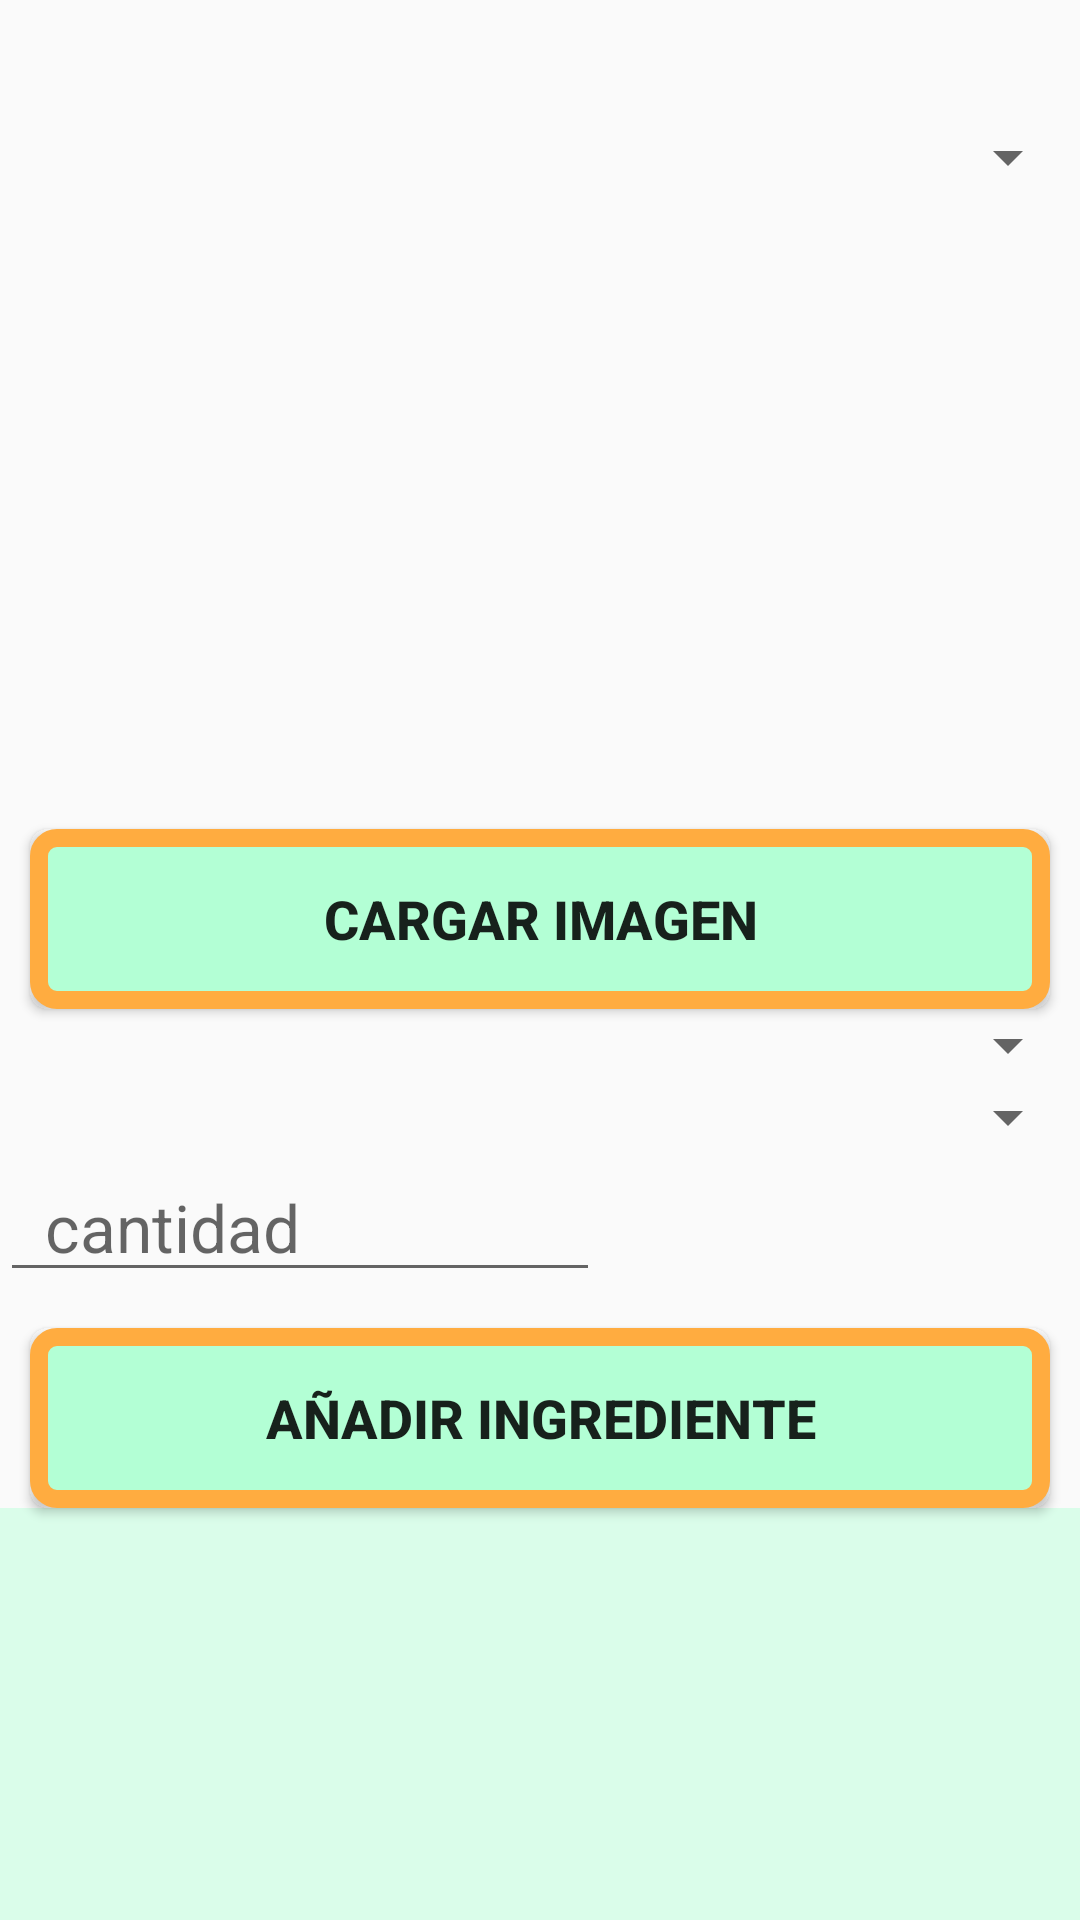

Write the Android layout XML for this screen, with the resource values it uses.
<!-- AndroidManifest.xml: application theme AppTheme -->
<!-- res/layout/modificar_receta.xml -->
<?xml version="1.0" encoding="utf-8"?>
<androidx.drawerlayout.widget.DrawerLayout xmlns:android="http://schemas.android.com/apk/res/android"
    xmlns:app="http://schemas.android.com/apk/res-auto"
    xmlns:tools="http://schemas.android.com/tools"
    android:layout_width="match_parent"
    android:layout_height="match_parent"
    android:orientation="vertical"
    tools:context=".ModificarReceta"
    android:id = "@+id/drawerLayout">

<LinearLayout
    android:layout_width="match_parent"
    android:layout_height="match_parent"
    android:onClick="seleccionarFoto"
    android:orientation="vertical">

    <androidx.core.widget.NestedScrollView
        android:layout_width="match_parent"
        android:layout_height="wrap_content"
        android:fillViewport="true">

        <LinearLayout
            android:layout_width="match_parent"
            android:layout_height="wrap_content"
            android:orientation="vertical">

            <TextView
                android:id="@+id/modificarTitulo"
                android:layout_width="match_parent"
                android:layout_height="wrap_content"
                android:ems="10"
                style="@style/estiloTitulos"
                android:inputType="textPersonName" />

            <Spinner

                android:id="@+id/spmodificarCategoria"
                android:layout_width="match_parent"
                android:layout_height="wrap_content" />

            <ImageView

                android:id="@+id/modificarImagen"
                android:layout_width="match_parent"
                android:layout_height="200dp"
                tools:srcCompat="@drawable/ic_launcher_background" />

            <Button

                android:id="@+id/btModificarImagen"
                android:layout_width="match_parent"
                android:layout_height="wrap_content"
                android:onClick="onClick"
                android:text="Cargar imagen"
                android:background="@drawable/estilo_botones"
                style="@style/estiloBoton"/>

            <LinearLayout
                android:layout_width="match_parent"
                android:layout_height="wrap_content"
                android:orientation="vertical">

                <Spinner

                    android:id="@+id/spModificarTipo"
                    android:layout_width="match_parent"
                    android:layout_height="wrap_content"
                    android:layout_weight="1" />

                <Spinner

                    android:id="@+id/spModificarIngrediente"
                    android:layout_width="match_parent"
                    android:layout_height="wrap_content"
                    android:layout_weight="1" />

                <LinearLayout
                    android:layout_width="match_parent"
                    android:layout_height="match_parent"
                    android:layout_weight="1"
                    android:orientation="horizontal">

                    <EditText

                        android:id="@+id/etModificarCantidad"
                        android:layout_width="40dp"
                        android:layout_height="wrap_content"
                        android:layout_weight="1"
                        android:ems="10"
                        android:hint="cantidad"
                        android:paddingLeft="15sp"
                        android:inputType="number"
                        android:textSize="22dp" />

                    <TextView
                        android:id="@+id/tvModificarUnidades"
                        android:layout_width="wrap_content"
                        android:layout_height="wrap_content"
                        android:layout_weight="1"
                        android:textSize="24sp" />
                </LinearLayout>

            </LinearLayout>

            <Button

                android:id="@+id/btModificarIngrediente"
                android:layout_width="match_parent"
                android:layout_height="wrap_content"
                android:onClick="nuevoIngrediente"
                android:text="Añadir ingrediente"
                android:background="@drawable/estilo_botones"
                style="@style/estiloBoton"/>

            <ListView

                android:id="@+id/modificarIngredientes"
                android:layout_width="match_parent"
                android:layout_height="200dp"
                android:background="#75B3FFD5"
                android:nestedScrollingEnabled="true" />

            <EditText

                android:id="@+id/modificarDescripcion"
                android:layout_width="match_parent"
                android:layout_height="wrap_content"
                android:ems="10"
                android:gravity="start|top"
                android:inputType="textMultiLine"
                android:paddingLeft="15sp"
                android:hint="Introduce la elaboración de la receta"
                android:textSize="22dp"
                android:scrollbars="vertical" />

            <Button

                android:id="@+id/btModificar"
                android:layout_width="match_parent"
                android:layout_height="wrap_content"
                android:onClick="onClick"
                android:text="Modificar"
                android:background="@drawable/estilo_botones"
                style="@style/estiloBoton"/>

        </LinearLayout>
    </androidx.core.widget.NestedScrollView>

</LinearLayout>

    <com.google.android.material.navigation.NavigationView
        android:id="@+id/navigationView"
        android:layout_width="wrap_content"
        android:layout_height="match_parent"
        app:menu="@menu/menu_lateral"
        android:layout_gravity = "start"
        app:headerLayout="@layout/header_menu"
        />

</androidx.drawerlayout.widget.DrawerLayout>
<!-- res/layout/header_menu.xml (included above) -->
<?xml version="1.0" encoding="utf-8"?>
<RelativeLayout xmlns:android="http://schemas.android.com/apk/res/android"
    android:layout_width="match_parent"
    android:layout_height="140dp"
    android:background="#00574B">

</RelativeLayout>
<!-- resources referenced by this layout -->
<resources>
  <!-- drawable estilo_botones (drawable) -->
  <?xml version="1.0" encoding="utf-8"?>
  <shape xmlns:android="http://schemas.android.com/apk/res/android" android:shape="rectangle" >
      <corners
          android:radius="6dp"
          />
      <solid
          android:color="#B3FFD5"
          />
      <padding
          android:left="0dp"
          android:top="0dp"
          android:right="0dp"
          android:bottom="0dp"
          />
      <size
          android:width="270dp"
          android:height="60dp"
          />
      <stroke
          android:width="6dp"
          android:color="#FFAC40"
          />
  </shape>
  <style name="estiloBoton">
          <item name="android:layout_marginTop">12dip</item>
          <item name="android:layout_marginLeft">10dip</item>
          <item name="android:layout_marginRight">10dip</item>
          <item name="android:textSize">18sp</item>
          <item name="android:textStyle">bold</item>
      </style>
  <style name="estiloTitulos">
          <item name="android:textSize">30sp</item>
          <item name="android:textStyle">bold</item>
          <item name="android:textColor">#000</item>
          <item name="android:paddingLeft">10sp</item>
      </style>
  <style name="AppTheme" parent="Theme.AppCompat.Light.DarkActionBar">
          
          <item name="colorPrimary">#4caf50</item>
          <item name="colorPrimaryDark">#087f23</item>
          <item name="colorAccent">@color/colorAccent</item>
      </style>
  <!-- not gathered from this repository: default colours our renderer supplied (Android Studio template values) -->
  <color name="colorAccent">#FF03DAC5</color>
</resources>
